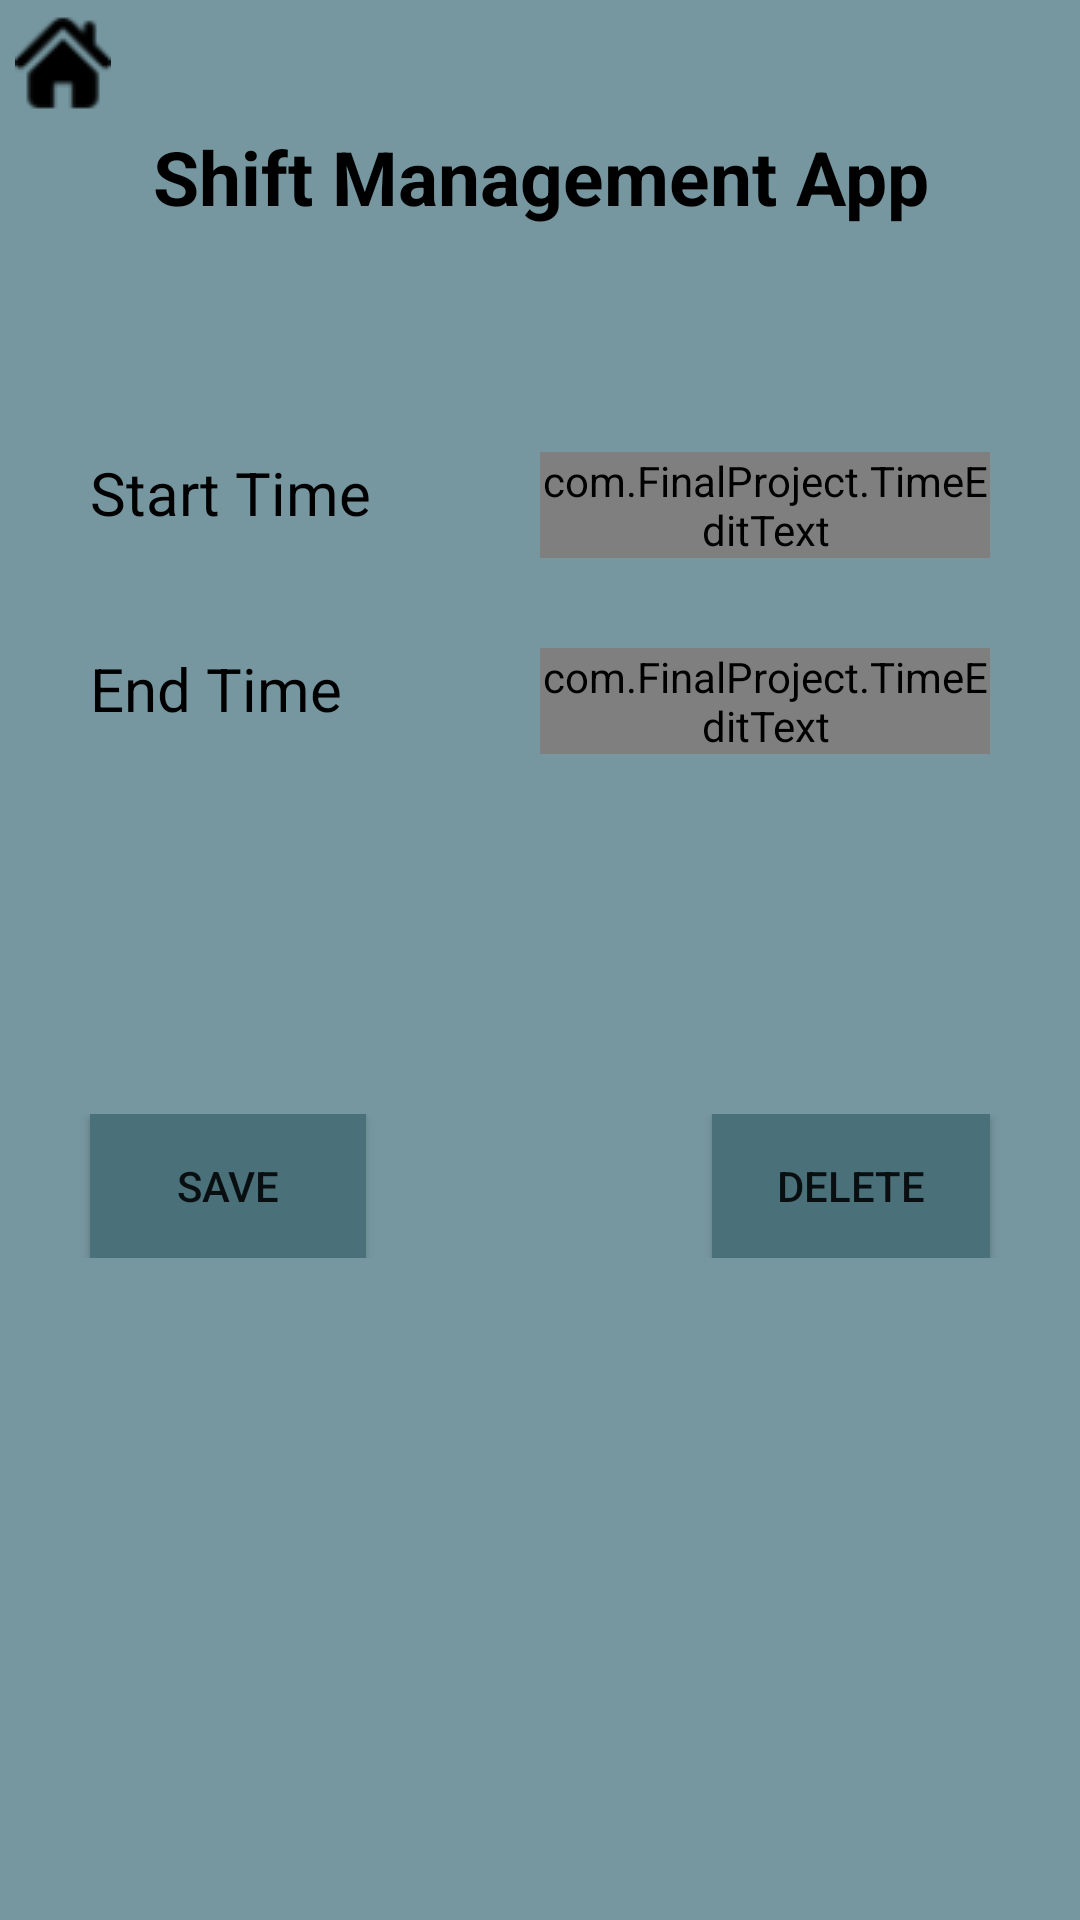

Reconstruct the res/layout file that produces this screen, plus the resources it refers to.
<!-- AndroidManifest.xml: application theme AppTheme -->
<!-- res/layout/activity_shift.xml -->
<?xml version="1.0" encoding="utf-8"?>
<RelativeLayout xmlns:android="http://schemas.android.com/apk/res/android"
    xmlns:app="http://schemas.android.com/apk/res-auto"
    xmlns:tools="http://schemas.android.com/tools"
    android:layout_width="match_parent"
    android:layout_height="match_parent"
    android:orientation="vertical"
    tools:context=".mShiftActivity"
    android:background="@color/colorPrimary">

    <include
        android:id="@+id/btnHome"
        layout="@layout/home"
        android:layout_width="wrap_content"
        android:layout_height="wrap_content"
        android:layout_alignParentTop="true"
        app:layout_constraintTop_toTopOf="parent"
        android:layout_margin="5dp"/>

    <include
        android:id="@+id/shiftTitle"
        layout="@layout/title"
        android:layout_width="match_parent"
        android:layout_height="wrap_content"
        android:layout_below="@+id/btnHome"
        />

    <LinearLayout
        android:id="@+id/layout_info"
        android:layout_width="match_parent"
        android:layout_height="wrap_content"
        android:layout_below="@+id/shiftTitle"
        android:orientation="vertical"
        android:layout_marginStart="30dp"
        android:layout_marginEnd="30dp"
        android:layout_marginTop="50dp">



        <LinearLayout
            android:layout_width="match_parent"
            android:layout_height="wrap_content"
            android:orientation="horizontal"
            android:layout_marginTop="25dp">
            <TextView
                android:id="@+id/textView22"
                android:layout_width="0dp"
                android:layout_weight=".5"
                android:layout_height="wrap_content"
                android:text="@string/startTime"
                android:textSize="20sp"
                android:labelFor="@id/startTime"
                android:textColor="@color/black"/>
            <com.FinalProject.TimeEditText
                android:id="@+id/startTime"
                android:layout_width="0dp"
                android:layout_weight=".5"
                android:layout_height="wrap_content"
                android:inputType="time"
                android:gravity="center"
                android:textSize="20sp"/>
        </LinearLayout>

        <LinearLayout
            android:layout_width="match_parent"
            android:layout_height="wrap_content"
            android:orientation="horizontal"
            android:layout_marginTop="30dp">
            <TextView
                android:id="@+id/textView33"
                android:layout_width="0dp"
                android:layout_weight=".5"
                android:layout_height="wrap_content"
                android:text="@string/endTime"
                android:textSize="20sp"
                android:labelFor="@id/endTime"
                android:textColor="@color/black"/>
            <com.FinalProject.TimeEditText
                android:id="@+id/endTime"
                android:layout_width="0dp"
                android:layout_weight=".5"
                android:layout_height="wrap_content"
                android:inputType="time"
                android:gravity="center"
                android:textSize="20sp"/>
        </LinearLayout>
























    </LinearLayout>

    <LinearLayout
        android:layout_width="match_parent"
        android:layout_height="wrap_content"
        android:orientation="horizontal"
        android:layout_below="@+id/layout_info"
        android:layout_marginTop="120dp">

        <Button
            android:id="@+id/btnSaveShift"
            android:layout_width="0dp"
            android:layout_weight=".4"
            android:layout_height="wrap_content"
            android:background="@color/colorPrimaryDark"
            android:text="@string/save"
            android:layout_marginStart="30dp"/>

        <Space
            android:layout_width="0dp"
            android:layout_height="wrap_content"
            android:layout_weight=".5"/>

        <Button
            android:id="@+id/btnDeleteShift"
            android:layout_width="0dp"
            android:layout_weight=".4"
            android:layout_height="wrap_content"
            android:background="@color/colorPrimaryDark"
            android:text="@string/delete"
            android:layout_marginEnd="30dp"/>

    </LinearLayout>
</RelativeLayout>
<!-- res/layout/home.xml (included above) -->
<?xml version="1.0" encoding="utf-8"?>
<LinearLayout xmlns:android="http://schemas.android.com/apk/res/android"
    android:orientation="horizontal" android:layout_width="wrap_content"
    android:layout_height="wrap_content">

    <ImageView
        android:id="@+id/home"
        android:layout_width="0dp"
        android:layout_weight="1"
        android:layout_height="wrap_content"
        android:contentDescription="@string/app_name"
        android:src="@drawable/home"/>
</LinearLayout>
<!-- res/layout/title.xml (included above) -->
<?xml version="1.0" encoding="utf-8"?>
<LinearLayout xmlns:android="http://schemas.android.com/apk/res/android"
    android:orientation="vertical"
    android:layout_width="match_parent"
    android:layout_height="wrap_content">

    <TextView
        android:id="@+id/titleTxt"
        android:layout_width="match_parent"
        android:layout_height="wrap_content"
        android:text="@string/app_name"
        android:textColor="@color/black"
        android:textStyle="bold"
        android:textSize="25sp"
        android:gravity="center"
        android:background="@color/colorPrimary"/>
</LinearLayout>
<!-- resources referenced by this layout -->
<resources>
  <color name="black">#000000</color>
  <color name="colorPrimary">#7697a0</color>
  <color name="colorPrimaryDark">#4a707a</color>
  <!-- drawable home: png bitmap (drawable, 943 bytes) -->
  <string name="app_name">Shift Management App</string>
  <string name="delete">Delete</string>
  <string name="endTime">End Time</string>
  <string name="save">Save</string>
  <string name="startTime">Start Time</string>
  <string name="wage">Wage</string>
  <style name="AppTheme" parent="Theme.AppCompat.Light.NoActionBar">
          
          <item name="colorPrimary">@color/colorPrimary</item>
          <item name="colorPrimaryDark">@color/colorPrimaryDark</item>
          <item name="colorAccent">@color/colorAccent</item>
      </style>
  <color name="colorAccent">#94b0b7</color>
</resources>
